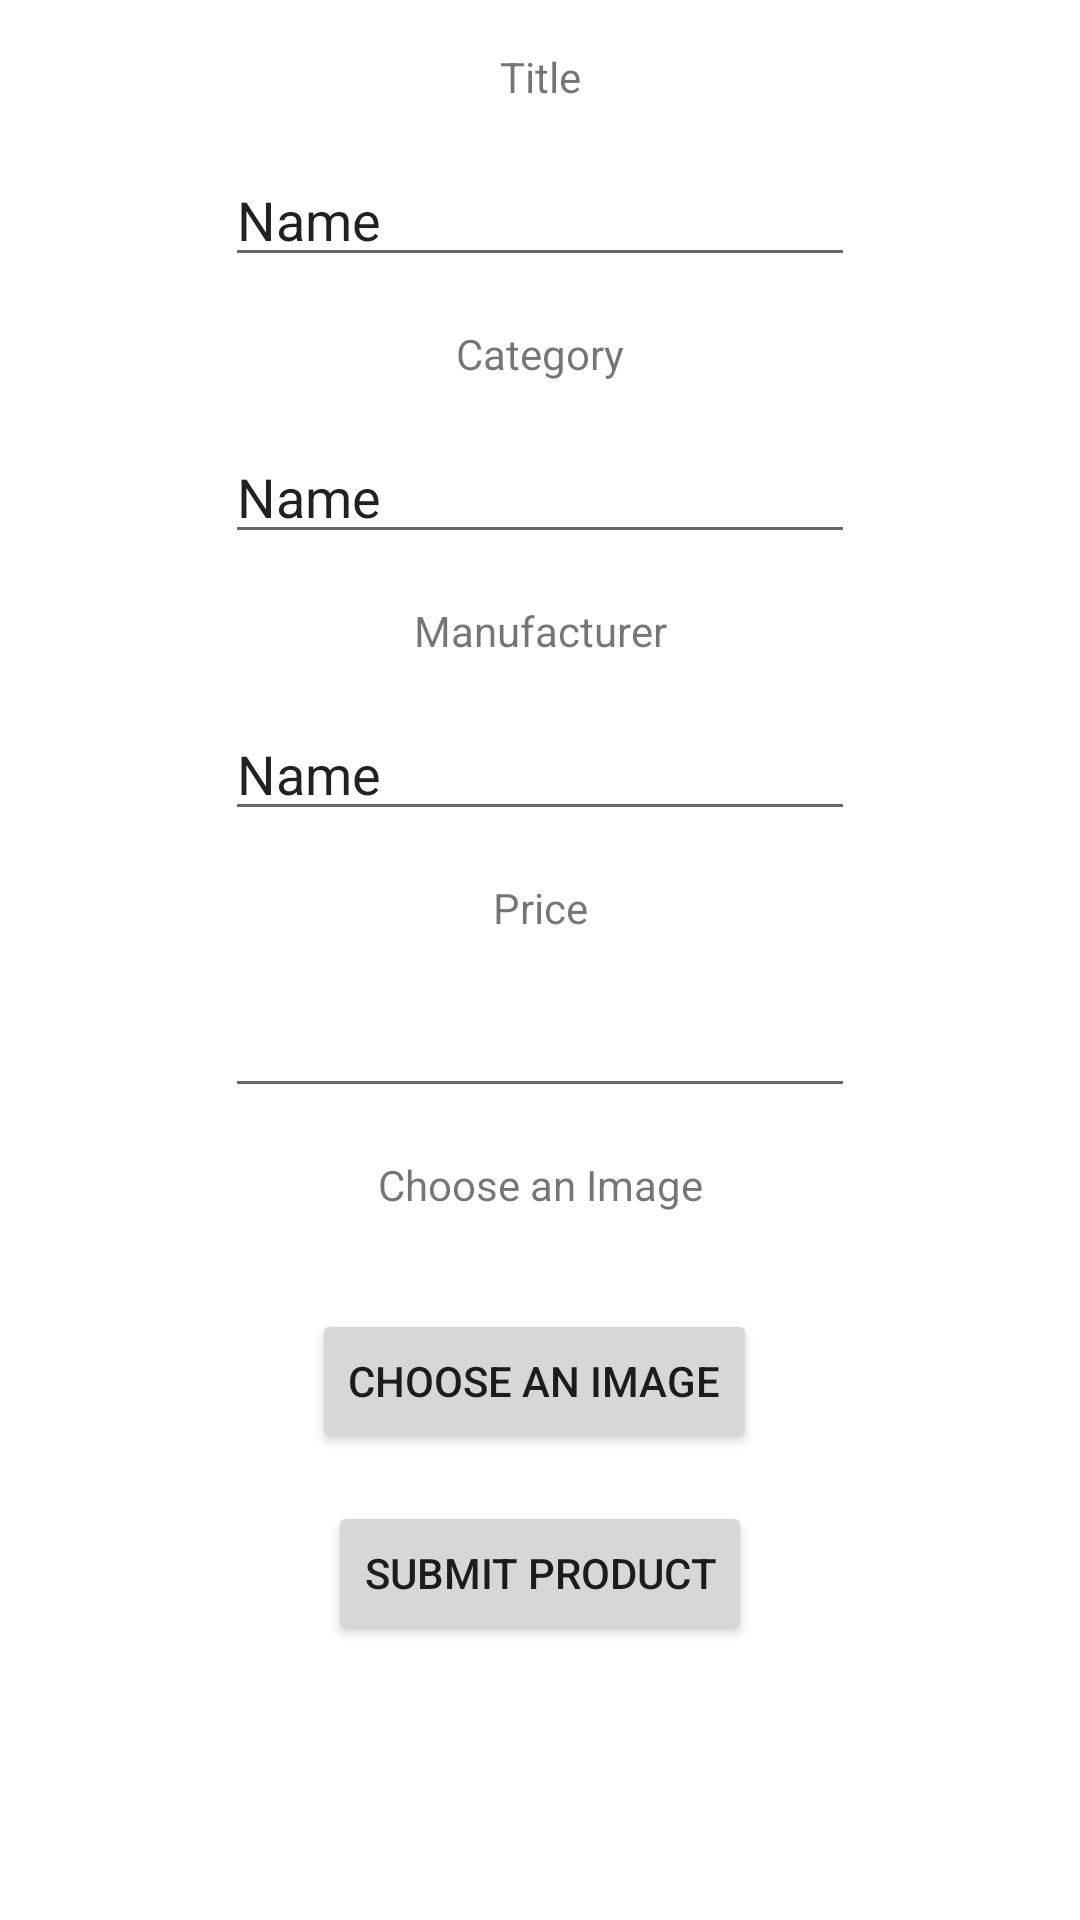

Layout XML and referenced resources for this Android screen:
<!-- AndroidManifest.xml: application theme Theme.SoftwarepatternsCA4 -->
<!-- res/layout/activity_add_product.xml -->
<?xml version="1.0" encoding="utf-8"?>
<androidx.constraintlayout.widget.ConstraintLayout xmlns:android="http://schemas.android.com/apk/res/android"
    xmlns:app="http://schemas.android.com/apk/res-auto"
    xmlns:tools="http://schemas.android.com/tools"
    android:layout_width="match_parent"
    android:layout_height="match_parent"
    tools:context=".Activity.addProductActivity">

    <TextView
        android:id="@+id/textView9"
        android:layout_width="wrap_content"
        android:layout_height="wrap_content"
        android:layout_marginTop="16dp"
        android:text="@string/TitleString"
        app:layout_constraintEnd_toEndOf="parent"
        app:layout_constraintStart_toStartOf="parent"
        app:layout_constraintTop_toTopOf="parent" />

    <EditText
        android:id="@+id/titleET"
        android:layout_width="wrap_content"
        android:layout_height="wrap_content"
        android:layout_marginTop="16dp"
        android:ems="10"
        android:inputType="textPersonName"
        android:text="Name"
        app:layout_constraintEnd_toEndOf="parent"
        app:layout_constraintStart_toStartOf="parent"
        app:layout_constraintTop_toBottomOf="@+id/textView9" />

    <TextView
        android:id="@+id/textView10"
        android:layout_width="wrap_content"
        android:layout_height="wrap_content"
        android:layout_marginTop="16dp"
        android:text="@string/CategoryString"
        app:layout_constraintEnd_toEndOf="parent"
        app:layout_constraintStart_toStartOf="parent"
        app:layout_constraintTop_toBottomOf="@+id/titleET" />

    <EditText
        android:id="@+id/categoryET"
        android:layout_width="wrap_content"
        android:layout_height="wrap_content"
        android:layout_marginTop="16dp"
        android:ems="10"
        android:inputType="textPersonName"
        android:text="Name"
        app:layout_constraintEnd_toEndOf="parent"
        app:layout_constraintStart_toStartOf="parent"
        app:layout_constraintTop_toBottomOf="@+id/textView10" />

    <TextView
        android:id="@+id/textView11"
        android:layout_width="wrap_content"
        android:layout_height="wrap_content"
        android:layout_marginTop="16dp"
        android:text="@string/ManufacturerString"
        app:layout_constraintEnd_toEndOf="parent"
        app:layout_constraintStart_toStartOf="parent"
        app:layout_constraintTop_toBottomOf="@+id/categoryET" />

    <EditText
        android:id="@+id/manufacturerET"
        android:layout_width="wrap_content"
        android:layout_height="wrap_content"
        android:layout_marginTop="16dp"
        android:ems="10"
        android:inputType="textPersonName"
        android:text="Name"
        app:layout_constraintEnd_toEndOf="parent"
        app:layout_constraintStart_toStartOf="parent"
        app:layout_constraintTop_toBottomOf="@+id/textView11" />

    <TextView
        android:id="@+id/textView12"
        android:layout_width="wrap_content"
        android:layout_height="wrap_content"
        android:layout_marginTop="16dp"
        android:text="@string/PriceString"
        app:layout_constraintEnd_toEndOf="parent"
        app:layout_constraintStart_toStartOf="parent"
        app:layout_constraintTop_toBottomOf="@+id/manufacturerET" />

    <EditText
        android:id="@+id/priceET"
        android:layout_width="wrap_content"
        android:layout_height="wrap_content"
        android:layout_marginTop="16dp"
        android:ems="10"
        android:inputType="numberDecimal"
        app:layout_constraintEnd_toEndOf="parent"
        app:layout_constraintStart_toStartOf="parent"
        app:layout_constraintTop_toBottomOf="@+id/textView12" />

    <Button
        android:id="@+id/chooseImageBTN"
        android:layout_width="wrap_content"
        android:layout_height="wrap_content"
        android:layout_marginStart="24dp"
        android:layout_marginTop="16dp"
        android:text="@string/ChooseImageString"
        app:layout_constraintEnd_toEndOf="parent"
        app:layout_constraintHorizontal_bias="0.427"
        app:layout_constraintStart_toStartOf="parent"
        app:layout_constraintTop_toBottomOf="@+id/ProductImage" />

    <TextView
        android:id="@+id/textView13"
        android:layout_width="wrap_content"
        android:layout_height="wrap_content"
        android:layout_marginTop="16dp"
        android:text="@string/ChooseImageString"
        app:layout_constraintEnd_toEndOf="parent"
        app:layout_constraintStart_toStartOf="parent"
        app:layout_constraintTop_toBottomOf="@+id/priceET" />

    <ImageView
        android:id="@+id/ProductImage"
        android:layout_width="wrap_content"
        android:layout_height="wrap_content"
        android:layout_marginTop="16dp"
        app:layout_constraintEnd_toEndOf="parent"
        app:layout_constraintStart_toStartOf="parent"
        app:layout_constraintTop_toBottomOf="@+id/textView13"
        tools:srcCompat="@tools:sample/avatars" />

    <Button
        android:id="@+id/submitProductBTN"
        android:layout_width="wrap_content"
        android:layout_height="wrap_content"
        android:layout_marginTop="16dp"
        android:text="@string/SubmitProductString"
        app:layout_constraintEnd_toEndOf="parent"
        app:layout_constraintStart_toStartOf="parent"
        app:layout_constraintTop_toBottomOf="@+id/chooseImageBTN" />
</androidx.constraintlayout.widget.ConstraintLayout>
<!-- resources referenced by this layout -->
<resources>
  <string name="CategoryString">Category</string>
  <string name="ChooseImageString">Choose an Image</string>
  <string name="ManufacturerString">Manufacturer</string>
  <string name="PriceString">Price</string>
  <string name="SubmitProductString">Submit Product</string>
  <string name="TitleString">Title</string>
  <style name="Theme.SoftwarepatternsCA4" parent="Theme.MaterialComponents.DayNight.DarkActionBar">
          
          <item name="colorPrimary">@color/purple_500</item>
          <item name="colorPrimaryVariant">@color/purple_700</item>
          <item name="colorOnPrimary">@color/white</item>
          
          <item name="colorSecondary">@color/teal_200</item>
          <item name="colorSecondaryVariant">@color/teal_700</item>
          <item name="colorOnSecondary">@color/black</item>
          
          <item name="android:statusBarColor">?attr/colorPrimaryVariant</item>
          
      </style>
  <!-- not gathered from this repository: default colours our renderer supplied (Android Studio template values) -->
  <color name="purple_500">#FF6200EE</color>
  <color name="purple_700">#FF3700B3</color>
  <color name="teal_200">#FF03DAC5</color>
  <color name="teal_700">#FF018786</color>
  <color name="black">#FF000000</color>
  <color name="white">#FFFFFFFF</color>
</resources>
